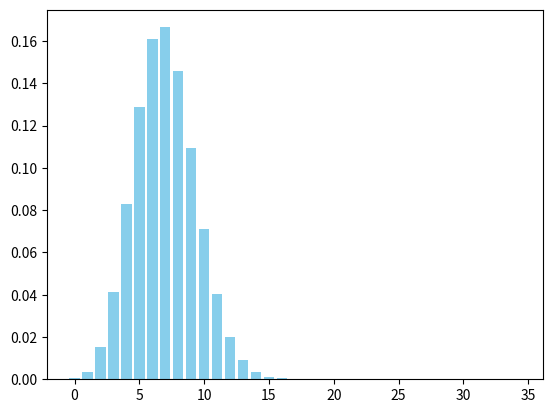

Reproduce this figure in Python.
import numpy as np
import matplotlib.pyplot as plt
from scipy.stats import norm
import math


n_samples = 35

p = 0.2
expected_x = p
variance_x = p*(1 - p)

expected_y = n_samples * p
variance_y = n_samples * variance_x

n = range(0, n_samples)

def fx(n, k, p):
    return math.comb(n, k)*((1 - p)**(n-k))*p**k

y = []
for i in n:
    y.append(fx(n_samples, i, p))

print(f"Mean: {expected_y:.2f}")
print(f"Variance {variance_y:.2f}")

plt.bar(n, y, color="skyblue")

plt.show()